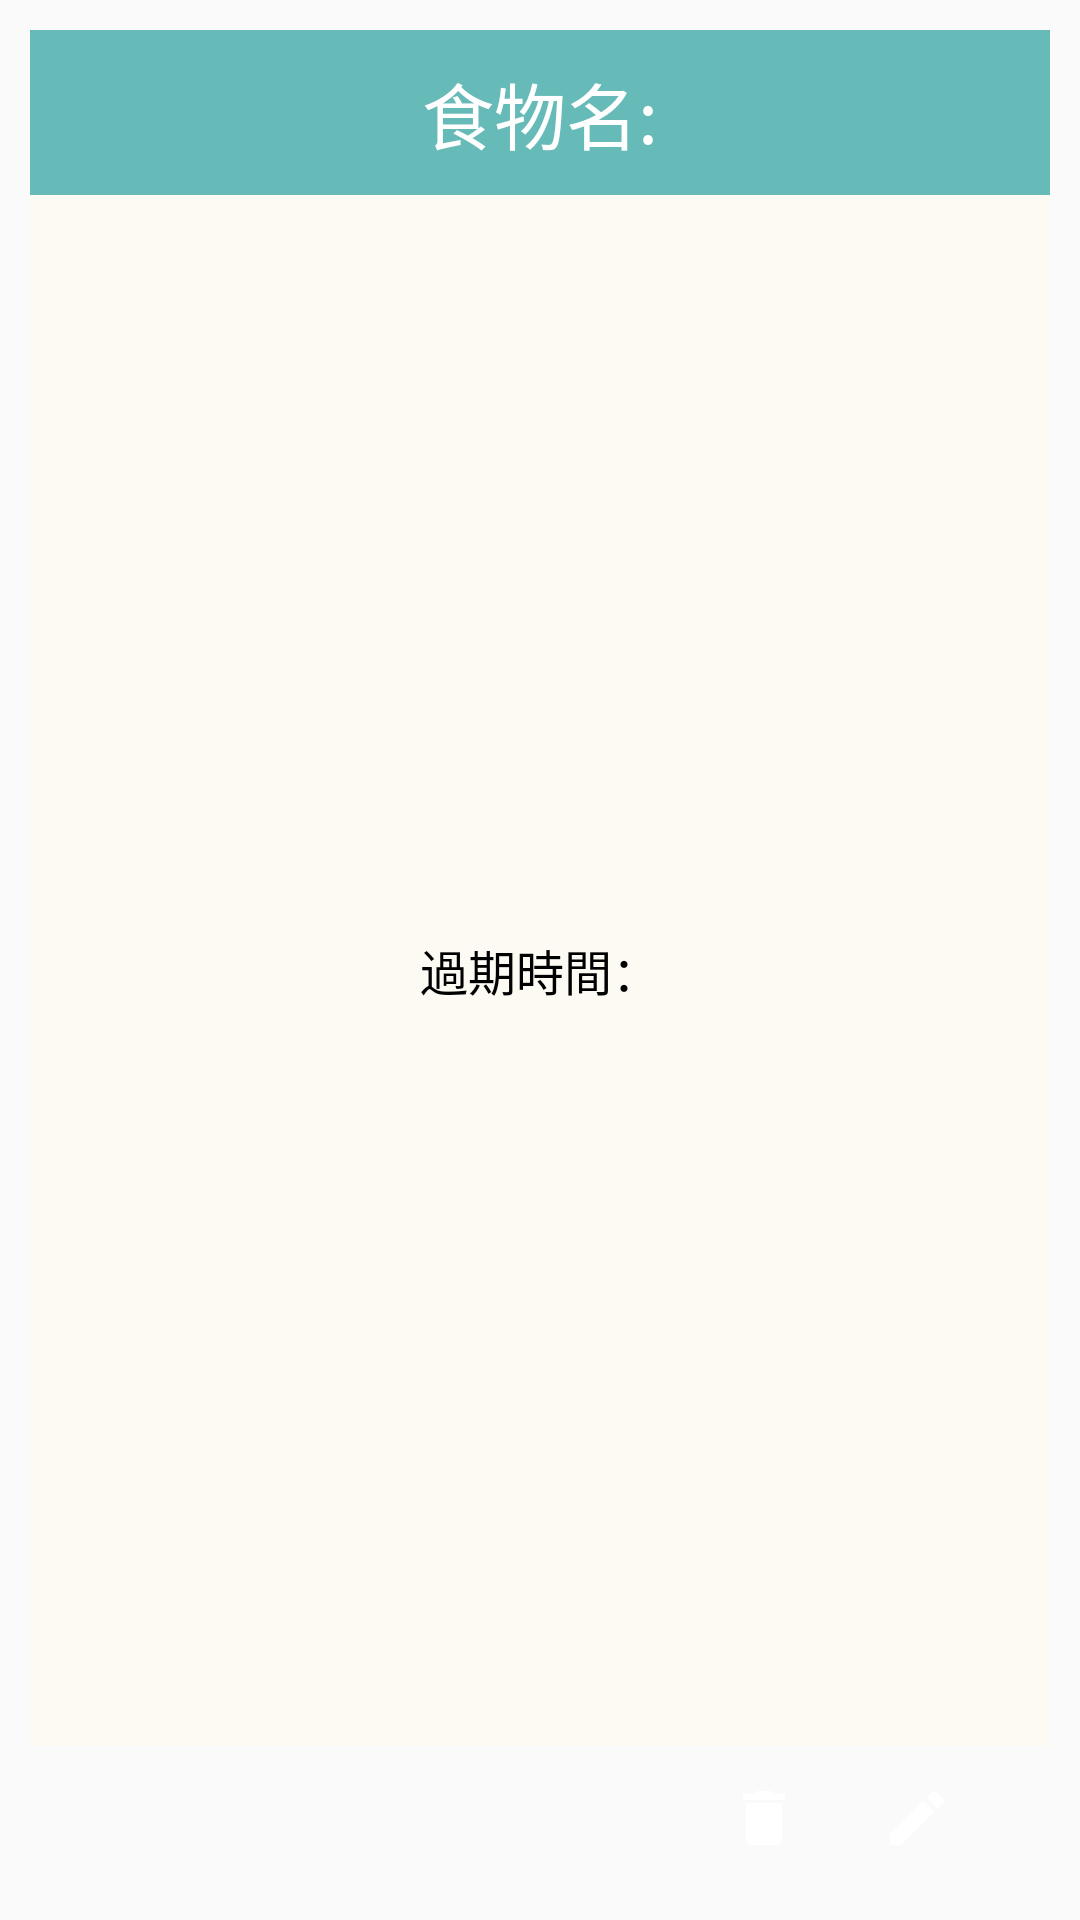

Layout XML and referenced resources for this Android screen:
<!-- AndroidManifest.xml: application theme NoAppTheme -->
<!-- res/layout/recycle_item.xml -->
<?xml version="1.0" encoding="utf-8"?>
<LinearLayout xmlns:android="http://schemas.android.com/apk/res/android"
    xmlns:app="http://schemas.android.com/apk/res-auto"
    xmlns:tools="http://schemas.android.com/tools"
    android:id="@+id/ll"
    android:layout_width="match_parent"
    android:layout_height="wrap_content"
    android:orientation="vertical"
    android:padding="10dp">


    <TextView
        android:id="@+id/txtFoodName"
        android:layout_width="355dp"
        android:layout_height="wrap_content"
        android:layout_gravity="center"
        android:background="@color/blue"
        android:gravity="center"
        android:padding="10dp"
        android:text="食物名:"
        android:textAppearance="@style/TextAppearance.AppCompat.Large"
        android:textColor="?attr/colorBackgroundFloating"
        android:textSize="24sp" />

    <TextView
        android:id="@+id/txtShowDate"
        android:layout_width="355dp"
        android:layout_height="49dp"
        android:layout_gravity="center"
        android:layout_weight="8"
        android:background="@color/yellow"
        android:gravity="center"
        android:text="過期時間："
        android:textAppearance="@style/TextAppearance.AppCompat.Large"
        android:textColor="@color/black"
        android:textSize="16sp" />

    <LinearLayout
        android:layout_width="122dp"
        android:layout_height="wrap_content"
        android:layout_gravity="right|center_vertical"
        android:orientation="horizontal">

        <ImageButton
            android:id="@+id/btnDelete"
            style="@style/Widget.AppCompat.Button.Borderless"
            android:layout_width="53dp"
            android:layout_height="wrap_content"
            android:textColor="@color/black"
            android:textSize="16sp"
            app:backgroundTint="#00AF0C0C"
            app:srcCompat="@drawable/ic_baseline_delete_24"
            app:iconPadding="15dp"
            tools:ignore="VectorDrawableCompat" />

        <ImageButton
            android:id="@+id/btnedit"
            style="@style/Widget.AppCompat.Button.Borderless"
            android:layout_width="49dp"
            android:layout_height="wrap_content"
            android:textColor="@color/black"
            android:textSize="16sp"
            app:backgroundTint="#00DC880C"
            app:srcCompat="@drawable/ic_baseline_edit_24"
            app:iconPadding="15dp"
            tools:ignore="VectorDrawableCompat"/>

    </LinearLayout>

</LinearLayout>
<!-- resources referenced by this layout -->
<resources>
  <color name="black">#FF000000</color>
  <color name="blue">#66BAB7</color>
  <color name="yellow">#FCFAF2</color>
  <!-- drawable ic_baseline_delete_24 (drawable) -->
  <vector
      android:height="24dp"
      android:tint="#FFFFFF"
      android:viewportHeight="24"
      android:viewportWidth="24"
      android:width="24dp"
      xmlns:android="http://schemas.android.com/apk/res/android">
  
      <path
          android:fillColor="@android:color/white"
          android:pathData="M6,19c0,1.1 0.9,2 2,2h8c1.1,0 2,-0.9 2,-2V7H6v12zM19,4h-3.5l-1,-1h-5l-1,1H5v2h14V4z"/>
  </vector>
  <!-- drawable ic_baseline_edit_24 (drawable) -->
  <vector
      android:height="24dp"
      android:tint="#FFFFFF"
      android:viewportHeight="24"
      android:viewportWidth="24"
      android:width="24dp"
      xmlns:android="http://schemas.android.com/apk/res/android">
  
      <path
          android:fillColor="@color/white"
          android:pathData="M3,17.25V21h3.75L17.81,9.94l-3.75,-3.75L3,17.25zM20.71,7.04c0.39,-0.39 0.39,-1.02 0,-1.41l-2.34,-2.34c-0.39,-0.39 -1.02,-0.39 -1.41,0l-1.83,1.83 3.75,3.75 1.83,-1.83z"/>
  </vector>
  <style name="NoAppTheme" parent="Theme.AppCompat.Light.NoActionBar">
          
          <item name="colorPrimary">#FF1FB2F6</item>
          <item name="colorPrimaryDark">#FF1FB2F6</item>
          <item name="colorAccent">#1FB2F6</item>
      </style>
  <color name="white">#FFFFFFFF</color>
</resources>
